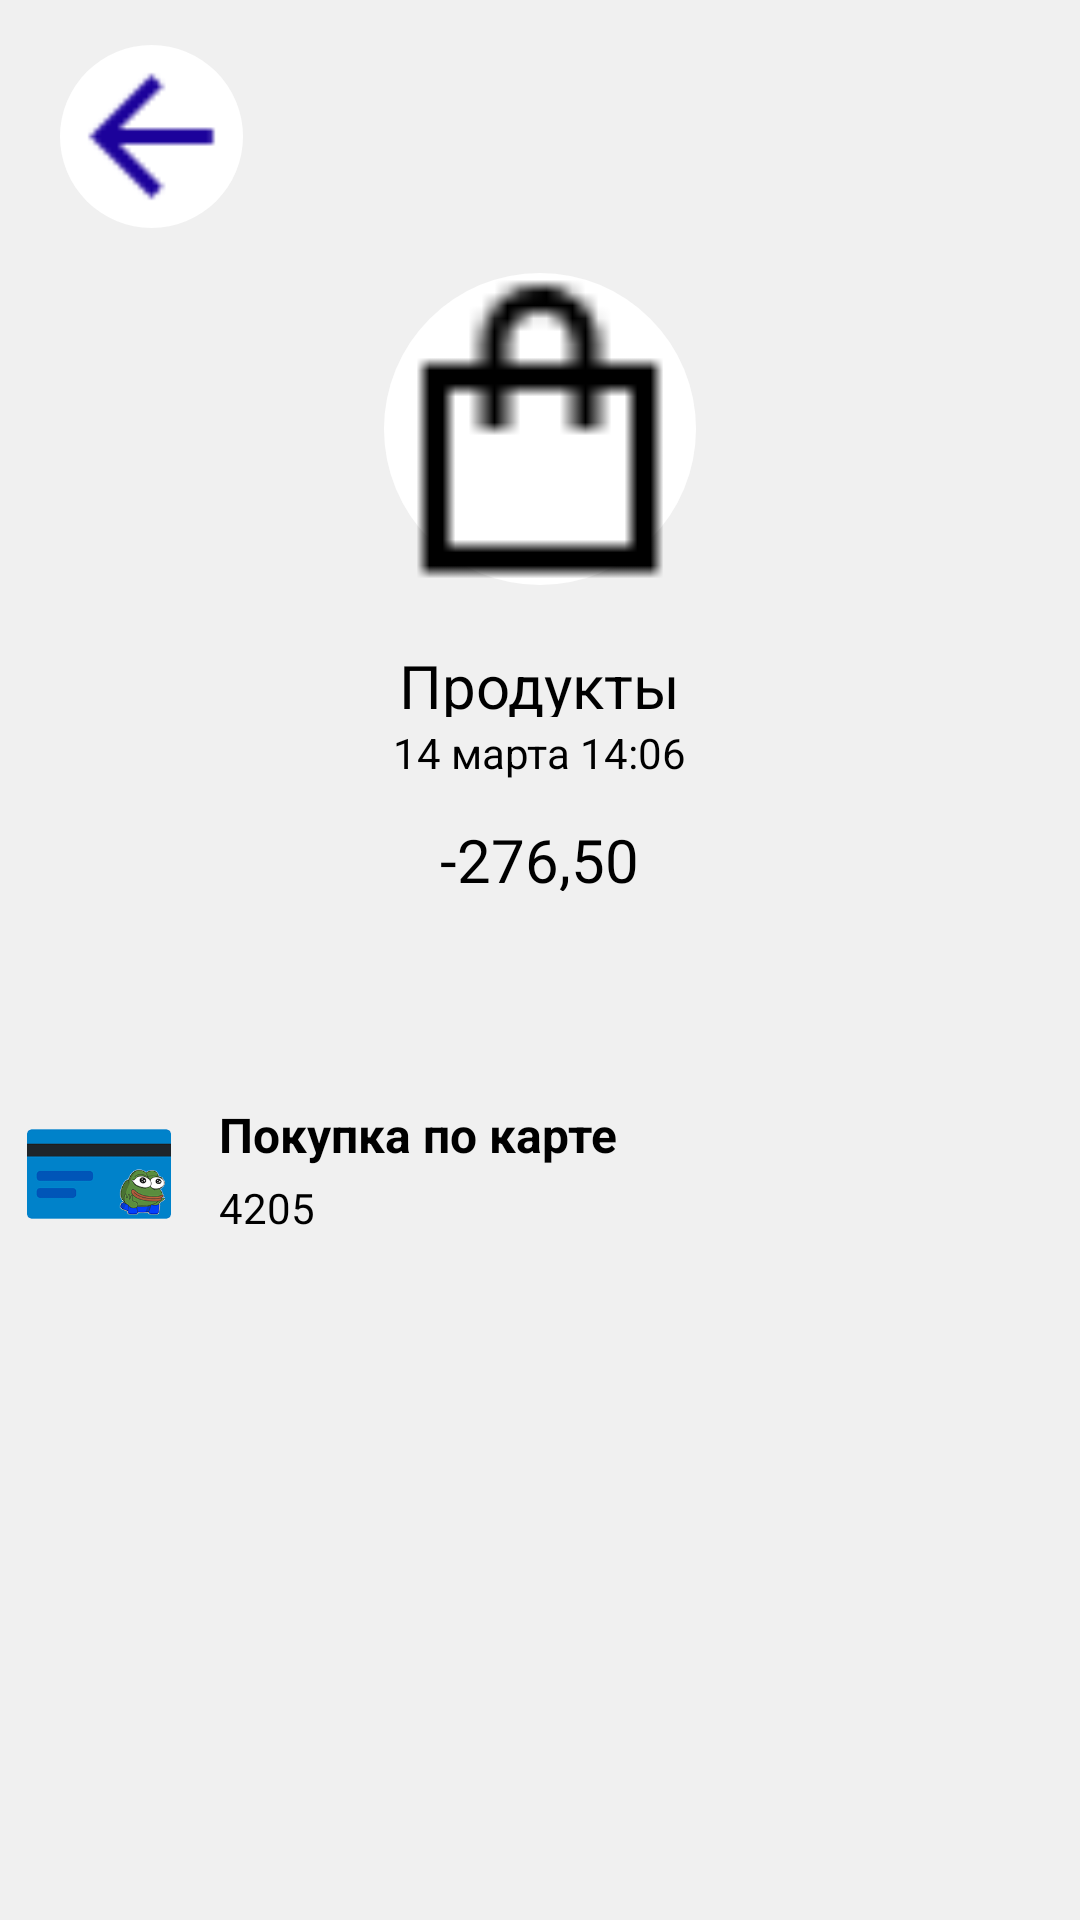

The Android layout XML behind this screen, and the referenced resources:
<!-- AndroidManifest.xml: application theme Theme.Bank -->
<!-- res/layout/fragment_details.xml -->
<LinearLayout
    xmlns:android="http://schemas.android.com/apk/res/android"
    xmlns:tools="http://schemas.android.com/tools"
    xmlns:app="http://schemas.android.com/apk/res-auto"
    android:background="@drawable/fon"
    android:orientation="vertical"
    android:layout_width="match_parent"
    android:layout_height="match_parent">

    <LinearLayout
        android:layout_width="match_parent"
        android:layout_height="350dp"
        android:orientation="vertical"
        >
        <LinearLayout
            android:id="@+id/detaltohis"
            android:layout_width="61dp"
            android:layout_height="61dp"
            android:layout_marginLeft="20dp"
            android:layout_marginTop="15dp"
            android:background="@drawable/circle"
            android:layout_marginBottom="15dp"
            >
            <ImageView
                android:id="@+id/rkexvg38vef"
                android:layout_width="61dp"
                android:layout_height="61dp"
                android:src="@drawable/ic_back"
                android:scaleType="fitXY"

                />
        </LinearLayout>

        <LinearLayout
            android:layout_width="104dp"
            android:layout_height="104dp"
            android:layout_marginBottom="20dp"
            android:background="@drawable/circle"
            android:layout_gravity="center">

            <ImageView
                android:id="@+id/product"
                android:layout_width="104dp"
                android:layout_height="104dp"
                android:src="@drawable/tdesign_shop"
                android:scaleType="fitXY"

                />
        </LinearLayout>

       <TextView
           android:layout_width="143dp"
           android:layout_height="24dp"
           android:layout_gravity="center"
           android:text="Продукты"
           android:gravity="center"
           android:textColor="@color/color_text"
           android:textSize="20sp"/>
        <TextView
            android:layout_width="143dp"
            android:layout_height="24dp"
            android:layout_gravity="center"
            android:layout_marginBottom="10dp"
            android:textColor="@color/color_text"
            android:text="14 марта 14:06"
            android:gravity="center"
            android:textSize="14sp"/>
        <TextView
            android:layout_width="143dp"
            android:layout_height="24dp"
            android:layout_gravity="center"
            android:textColor="@color/color_text"
            android:text="-276,50"
            android:gravity="center"
            android:textSize="20sp"/>
    </LinearLayout>
    <RelativeLayout
        android:layout_width="366dp"
        android:layout_height="83dp"
        android:layout_gravity="center"
        android:padding="12dp"
        android:background="@drawable/button_fon">


        <ImageView
            android:id="@+id/iv_icon"
            android:layout_width="48dp"
            android:layout_height="48dp"
            android:layout_alignParentStart="true"
            android:layout_centerVertical="true"
            android:src="@drawable/card_pepe" />


        <TextView
            android:id="@+id/tv_title"
            android:layout_width="wrap_content"
            android:layout_height="wrap_content"
            android:layout_toEndOf="@id/iv_icon"
            android:layout_marginStart="16dp"
            android:layout_alignTop="@id/iv_icon"
            android:text="Покупка по карте"
            android:textColor="@color/color_text"
            android:textSize="16sp"
            android:textStyle="bold" />


        <TextView
            android:id="@+id/tv_subtitle"
            android:layout_width="wrap_content"
            android:layout_height="wrap_content"
            android:layout_toEndOf="@id/iv_icon"
            android:layout_below="@id/tv_title"
            android:layout_marginStart="16dp"
            android:layout_marginTop="4dp"
            android:text="4205"
            android:textColor="@color/color_text"
            android:textSize="14sp" />

    </RelativeLayout>

    </LinearLayout>
<!-- resources referenced by this layout -->
<resources>
  <color name="color_text">#000000</color>
  <!-- drawable button_fon (drawable-night) -->
  <?xml version="1.0" encoding="UTF-8"?>
  <shape
      xmlns:android="http://schemas.android.com/apk/res/android">
      <solid
          android:color="#303030"
          />
      <corners
          android:radius="15dp"
          />
  </shape>
  <!-- drawable card_pepe: png bitmap (drawable, 14980 bytes) -->
  <!-- drawable circle (drawable) -->
  <shape xmlns:android="http://schemas.android.com/apk/res/android"
      android:shape="oval">
  
      <solid android:color="#FFFFFF" />
  
  </shape>
  <!-- drawable fon (drawable) -->
  <?xml version="1.0" encoding="UTF-8"?>
  <shape
      xmlns:android="http://schemas.android.com/apk/res/android">
      <solid
          android:color="#F0F0F0"
          />
      <corners
          android:radius="0dp"
          />
  </shape>
  <!-- drawable ic_back: png bitmap (drawable, 407 bytes) -->
  <!-- drawable tdesign_shop: png bitmap (drawable, 285 bytes) -->
  <style name="Theme.Bank" parent="Theme.AppCompat.Light.NoActionBar">
          <item name="colorPrimary">#1C029B</item>
          <item name="colorPrimaryDark">#14026B</item>
          <item name="colorAccent">#FFD700</item>
          <item name="android:windowBackground">@drawable/fon</item>
          <item name="android:textColor">#000000</item>
      </style>
</resources>
